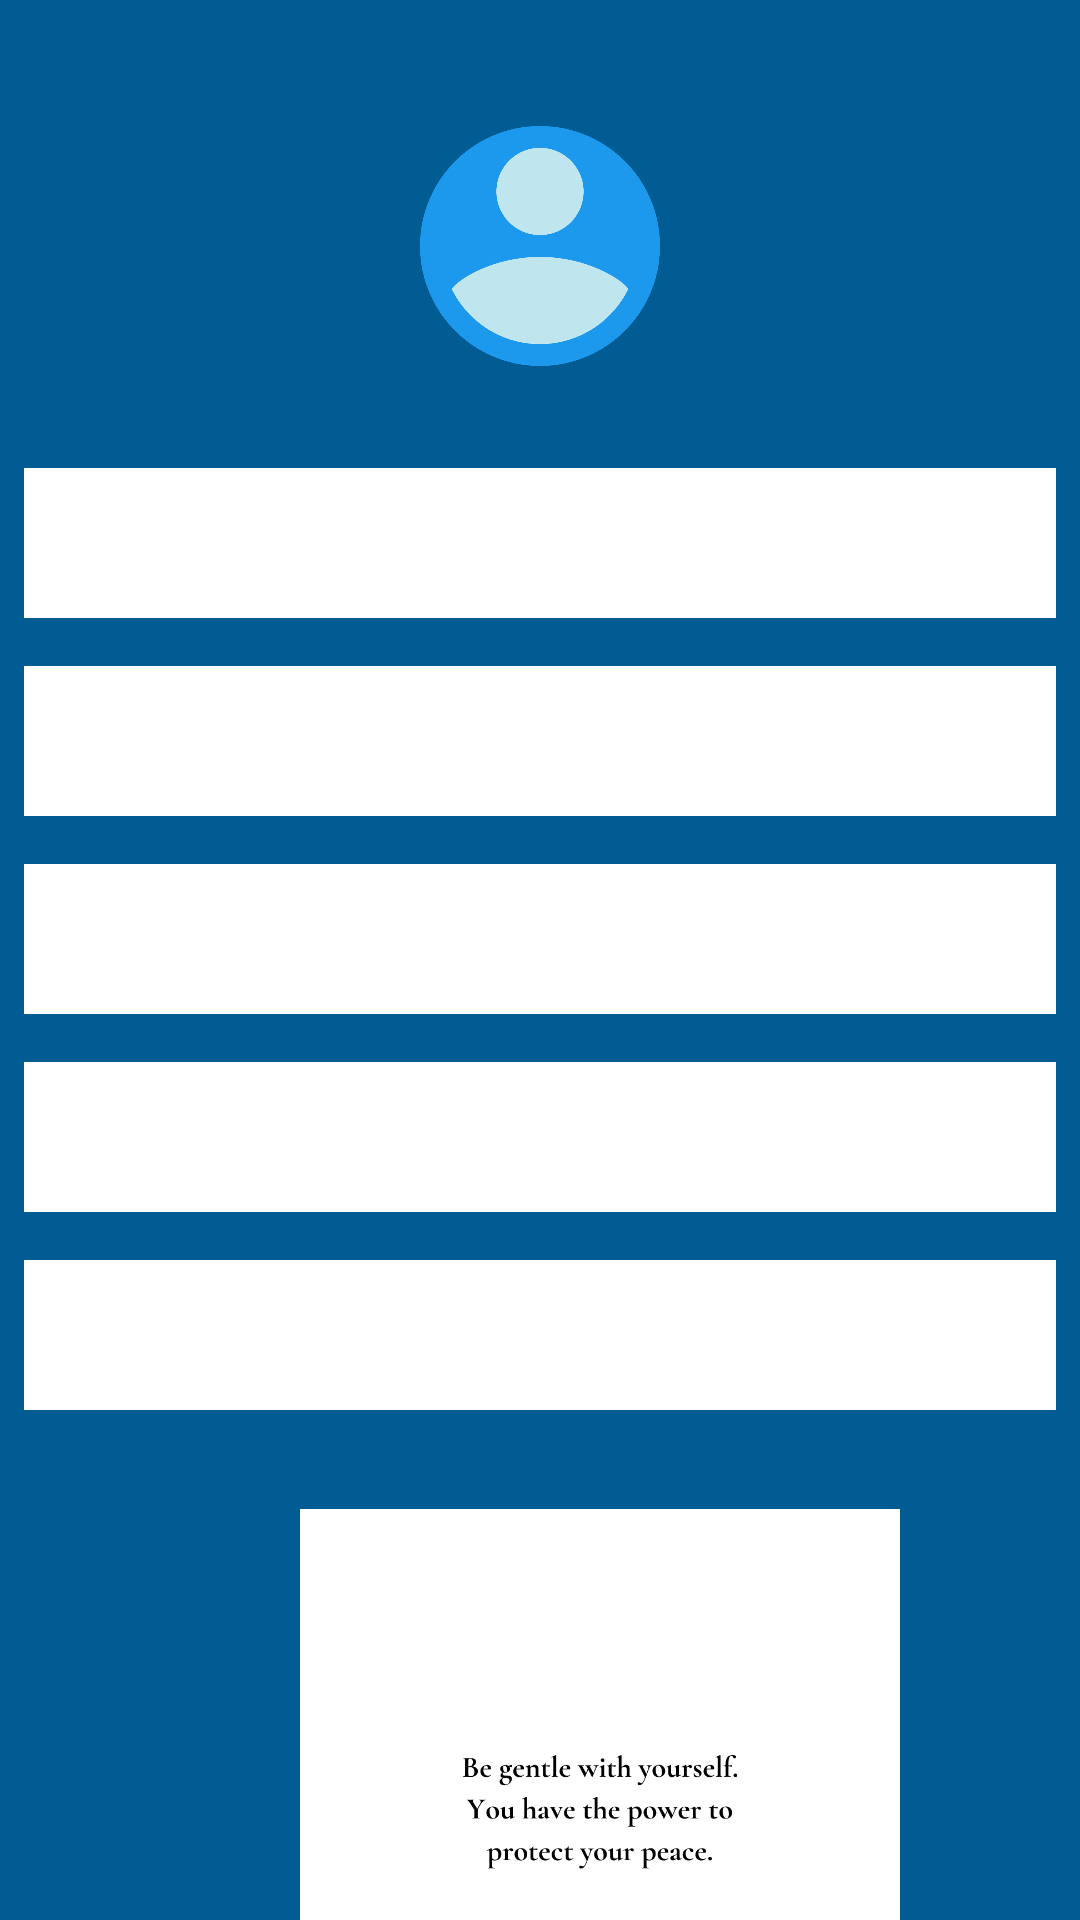

Layout XML and referenced resources for this Android screen:
<!-- AndroidManifest.xml: application theme Theme.LaporKelas -->
<!-- res/layout/test.xml -->
<?xml version="1.0" encoding="utf-8"?>
<androidx.constraintlayout.widget.ConstraintLayout xmlns:android="http://schemas.android.com/apk/res/android"
    xmlns:app="http://schemas.android.com/apk/res-auto"
    android:layout_width="match_parent"
    android:layout_height="match_parent"
    android:background="@color/darkblue">

    
    <ImageView
        android:id="@+id/imageViewProfile"
        android:layout_width="100dp"
        android:layout_height="100dp"
        android:layout_marginTop="32dp"
        app:layout_constraintTop_toTopOf="parent"
        app:layout_constraintStart_toStartOf="parent"
        app:layout_constraintEnd_toEndOf="parent"
        android:src="@drawable/profile" />

    
    <LinearLayout
        android:layout_width="0dp"
        android:layout_height="wrap_content"
        android:orientation="vertical"
        app:layout_constraintTop_toBottomOf="@id/imageViewProfile"
        app:layout_constraintStart_toStartOf="parent"
        app:layout_constraintEnd_toEndOf="parent"
        android:layout_marginTop="16dp">

        
        <View
            android:layout_width="match_parent"
            android:layout_height="50dp"
            android:background="@color/white"
            android:layout_margin="8dp"
            />

        
        <View
            android:layout_width="match_parent"
            android:layout_height="50dp"
            android:background="@color/white"
            android:layout_margin="8dp" />

        
        <View
            android:layout_width="match_parent"
            android:layout_height="50dp"
            android:background="@color/white"
            android:layout_margin="8dp" />

        
        <View
            android:layout_width="match_parent"
            android:layout_height="50dp"
            android:background="@color/white"
            android:layout_margin="8dp" />

        
        <View
            android:layout_width="match_parent"
            android:layout_height="50dp"
            android:background="@color/white"
            android:layout_margin="8dp" />

        <androidx.constraintlayout.utils.widget.ImageFilterView
            android:layout_width="200dp"
            android:layout_height="200dp"
            android:layout_marginLeft="100dp"
            android:layout_marginTop="25dp"
            android:background="@drawable/quote"
            android:scaleType="fitCenter">
        </androidx.constraintlayout.utils.widget.ImageFilterView>
    </LinearLayout>
</androidx.constraintlayout.widget.ConstraintLayout>
<!-- resources referenced by this layout -->
<resources>
  <color name="darkblue">#015C93</color>
  <color name="white">#FFFFFFFF</color>
  <!-- drawable profile: png bitmap (drawable, 37623 bytes) -->
  <!-- drawable quote: png bitmap (drawable, 40840 bytes) -->
  <style name="Theme.LaporKelas" parent="Theme.MaterialComponents.NoActionBar">
          
          <item name="colorPrimary">@color/purple_500</item>
          <item name="colorPrimaryVariant">@color/purple_700</item>
          <item name="colorOnPrimary">@color/white</item>
          
          <item name="colorSecondary">@color/teal_200</item>
          <item name="colorSecondaryVariant">@color/teal_700</item>
          <item name="colorOnSecondary">@color/black</item>
          
          <item name="android:statusBarColor">?attr/colorPrimaryVariant</item>
          
      </style>
  <color name="purple_500">#FF6200EE</color>
  <color name="purple_700">#FF3700B3</color>
  <color name="teal_200">#FF03DAC5</color>
  <color name="teal_700">#FF018786</color>
  <color name="black">#FF000000</color>
</resources>
